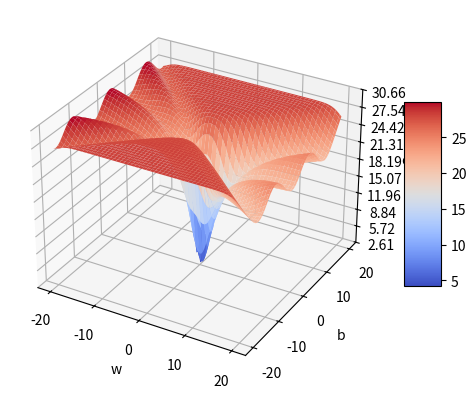

Source code (Python):
import numpy as np
import matplotlib.pyplot as plt
from matplotlib import cm
from matplotlib.ticker import LinearLocator
import pandas as pd

def sigmoid(inputs):
    return 1/(1 + np.exp(-inputs))

def reLU(inputs):
    return np.maximum(0,inputs)

def dataSineWave(P):
    X=np.linspace(-1,1,num=P)
    Y=0.5+0.25*np.sin(3*np.pi*X)
    return X,Y

def dataSinc1(P):
    X=np.linspace(-1,1,num=P)
    Y=np.sinc(X/np.pi)
    return X,Y

def forward(w,b,X,g):
    return g(w*X+b)

def error(w,b,X,g,Y):
    E=forward(w,b,X,g)-Y
    return np.inner(E,E)
    
def surfaceNetwork(g,data,P,ex1,ex2,nbPoints):
    W = np.linspace(ex1,ex2,num=nbPoints)
    B = np.linspace(ex1,ex2,num=nbPoints)
    W, B = np.meshgrid(W, B)
    L=np.zeros_like(W)

    if data=="SineWave":
        X,Y=dataSineWave(P)
    elif data=="Sinc1":
        X,Y=dataSinc1(P)

    for i in range(nbPoints):
        for j in range(nbPoints):
            L[i,j]=error(W[i,j],B[i,j],X,g,Y)
    
    fig, ax = plt.subplots(subplot_kw={"projection": "3d"})
    surf = ax.plot_surface(W, B, L, cmap=cm.coolwarm, linewidth=0, antialiased=True)
    ax.zaxis.set_major_locator(LinearLocator(10)); ax.zaxis.set_major_formatter('{x:.02f}')
    fig.colorbar(surf, shrink=0.5, aspect=5)
    ax.set_xlabel("w"); ax.set_ylabel("b"); ax.set_zlabel("cost")
    plt.show()

surfaceNetwork(sigmoid,"SineWave",100,-20,20,100)